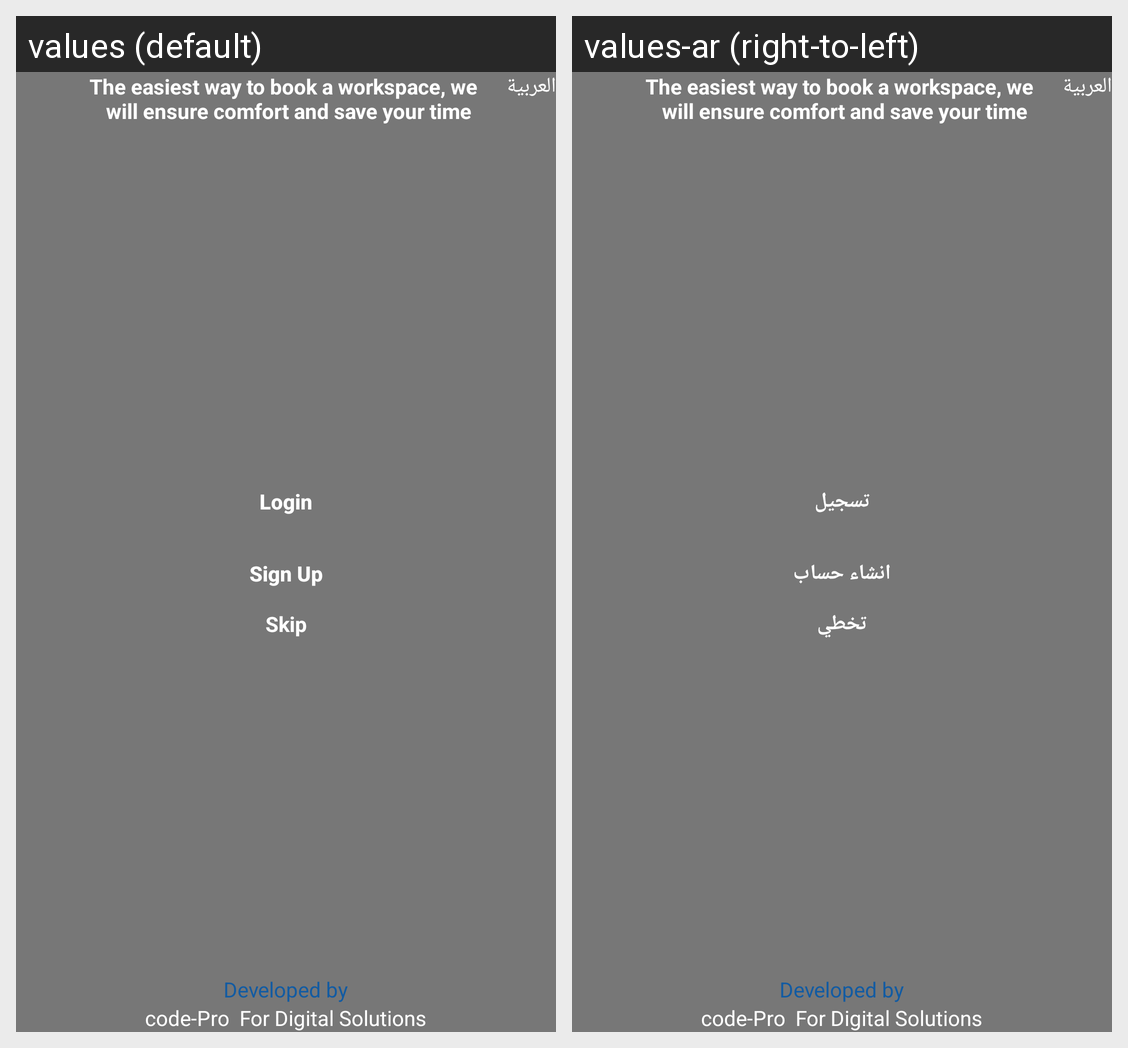

For this localized Android screen grid, give each drawn string resource with its value in every locale shown.
Android screen res/layout/fragment_splash2.xml rendered under 2 locales, left to right: values (default), values-ar (right-to-left). Device: Nexus 5 (rendered at 1080×1920; each locale shown at half size, 540×960, under a caption strip naming it); theme Theme.WorkSpaceDeal.
Strings drawn on this screen, with the default value and each locale's value (text and hints the layout hard-codes, and strings that could not be matched under every locale, appear in the picture but are not listed):

login_text
  values: Login
  values-ar: تسجيل

sign_up_text
  values: Sign Up
  values-ar: انشاء حساب

Skip
  values: Skip
  values-ar: تخطي

hello_enter_app
  values: The easiest way to book a workspace, we 
       will ensure comfort and save your time
  values-ar: The easiest way to book a workspace, we 
       will ensure comfort and save your time
